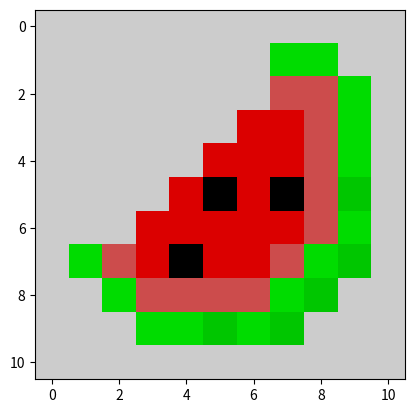

This chart was generated by the following Python code:
import matplotlib.pyplot as plt
data=[
[31,31,31,31,31,31,31,31,31,31,31],
[31,31,31,31,31,31,31,17,17,31,31],
[31,31,31,31,31,31,31,30,30,17,31],
[31,31,31,31,31,31,28,28,30,17,31],
[31,31,31,31,31,28,28,28,30,17,31],
[31,31,31,31,28,0,28,0,30,16,31],
[31,31,31,28,28,28,28,28,30,17,31],
[31,17,30,28,0,28,28,30,17,16,31],
[31,31,17,30,30,30,30,17,16,31,31],
[31,31,31,17,17,16,17,16,31,31,31],
[31,31,31,31,31,31,31,31,31,31,31],
]
plt.imshow(data, cmap="nipy_spectral")
